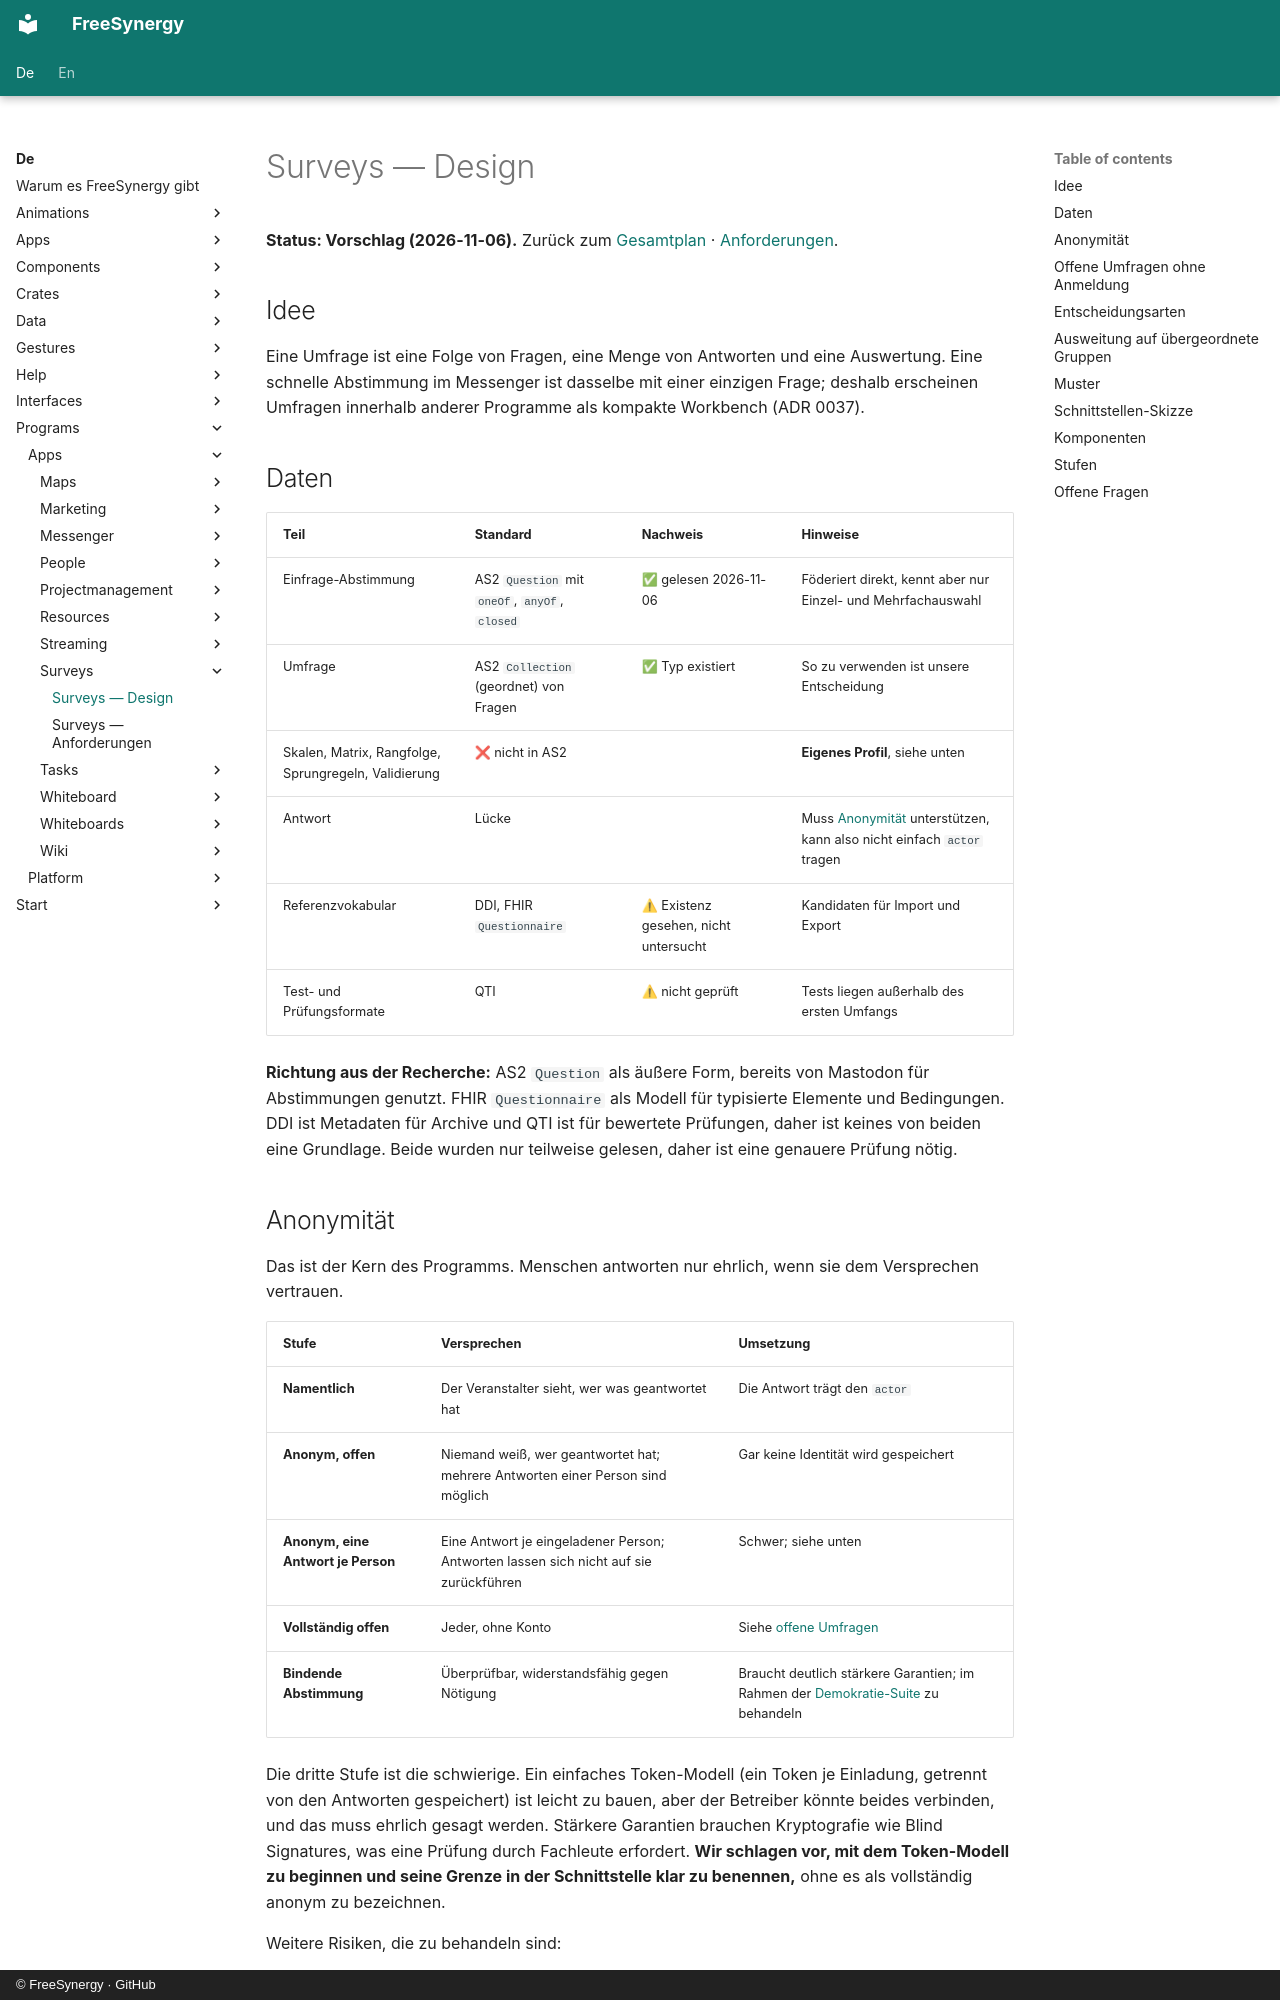

repository: FreeSynergy/fs-documentation · page: de/programs/apps/surveys/design/index.html · generator: mkdocs · copyright: © FreeSynergy · GitHub

# Surveys — Design

**Status: Vorschlag (2026-11-06).** Zurück zum [Gesamtplan](../roadmap.md) · [Anforderungen](requirements.md).

## Idee

Eine Umfrage ist eine Folge von Fragen, eine Menge von Antworten und eine Auswertung. Eine schnelle Abstimmung im Messenger ist dasselbe mit einer einzigen Frage; deshalb erscheinen Umfragen innerhalb anderer Programme als kompakte Workbench (ADR 0037).

## Daten

| Teil | Standard | Nachweis | Hinweise |
|------|----------|----------|----------|
| Einfrage-Abstimmung | AS2 `Question` mit `oneOf`, `anyOf`, `closed` | ✅ gelesen 2026-11-06 | Föderiert direkt, kennt aber nur Einzel- und Mehrfachauswahl |
| Umfrage | AS2 `Collection` (geordnet) von Fragen | ✅ Typ existiert | So zu verwenden ist unsere Entscheidung |
| Skalen, Matrix, Rangfolge, Sprungregeln, Validierung | ❌ nicht in AS2 | | **Eigenes Profil**, siehe unten |
| Antwort | Lücke | | Muss [Anonymität](#anonymitat) unterstützen, kann also nicht einfach `actor` tragen |
| Referenzvokabular | DDI, FHIR `Questionnaire` | ⚠ Existenz gesehen, nicht untersucht | Kandidaten für Import und Export |
| Test- und Prüfungsformate | QTI | ⚠ nicht geprüft | Tests liegen außerhalb des ersten Umfangs |

**Richtung aus der Recherche:** AS2 `Question` als äußere Form, bereits von Mastodon für Abstimmungen genutzt. FHIR `Questionnaire` als Modell für typisierte Elemente und Bedingungen. DDI ist Metadaten für Archive und QTI ist für bewertete Prüfungen, daher ist keines von beiden eine Grundlage. Beide wurden nur teilweise gelesen, daher ist eine genauere Prüfung nötig.
